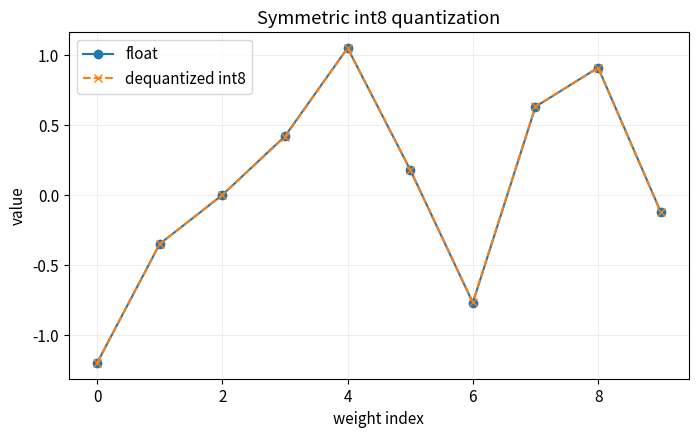

Write the Python code that produced this figure.
# 第 1 格：安裝本 Notebook 實際使用的套件。
import importlib.util, subprocess, sys
_needed = {'numpy': 'numpy>=1.26,<3', 'pandas': 'pandas>=2.0,<3', 'matplotlib': 'matplotlib>=3.7,<4'}
_missing = [spec for module, spec in _needed.items() if importlib.util.find_spec(module) is None]
if _missing:
    subprocess.check_call([sys.executable, '-m', 'pip', 'install', '-q', *_missing])


# 第 2 格：本 Notebook 的輸出位置與繪圖設定。
from pathlib import Path
import json
import numpy as np
import pandas as pd
import matplotlib.pyplot as plt

SEED = 42
ROOT = Path.cwd()
OUT = ROOT / ("outputs" if (ROOT / "pyproject.toml").exists() else "mlcourse_outputs")
plt.rcParams.update({"figure.figsize": (8, 4.5), "figure.dpi": 110,
                     "axes.grid": True, "grid.alpha": 0.2, "font.size": 11})

def savefig(name):
    folder = OUT / "figures"
    folder.mkdir(parents=True, exist_ok=True)
    plt.gcf().savefig(folder / f"{name}.png", dpi=150, bbox_inches="tight")
    plt.gcf().savefig(folder / f"{name}.svg", bbox_inches="tight")
    plt.show()

def report(name, values):
    folder = OUT / "reports"
    folder.mkdir(parents=True, exist_ok=True)
    (folder / f"{name}.json").write_text(
        json.dumps(values, ensure_ascii=False, indent=2, default=float) + "\n")


weights = np.array([[-1.20, -0.35, 0.0, 0.42, 1.05], [0.18, -0.77, 0.63, 0.91, -0.12]])
scale = np.max(np.abs(weights)) / 127
q = np.clip(np.round(weights / scale), -127, 127).astype(np.int8)
dequant = q.astype(float) * scale
err = dequant - weights
table = pd.DataFrame({'weight': weights.ravel(), 'int8': q.ravel(),
                      'dequantized': dequant.ravel(), 'error': err.ravel()})
print('scale:', scale, ' max abs error:', np.max(np.abs(err)))
table.round(5)

x = np.arange(weights.size)
plt.plot(x, weights.ravel(), 'o-', label='float')
plt.plot(x, dequant.ravel(), 'x--', label='dequantized int8')
plt.xlabel('weight index'); plt.ylabel('value'); plt.title('Symmetric int8 quantization')
plt.legend()
savefig('25_quantization_demo')
report('quantization', {'scale': scale, 'max_abs_error': np.max(np.abs(err)), 'codes': q.tolist()})
